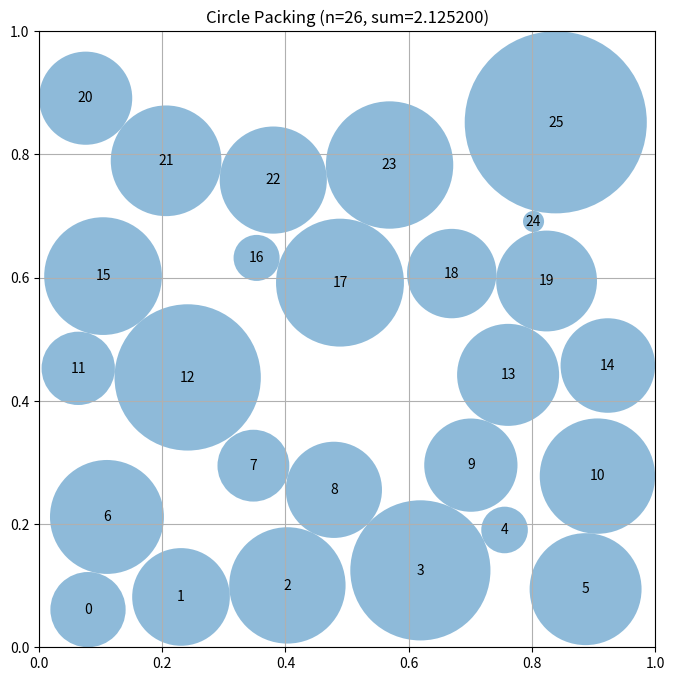

Reproduce this figure in Python.
# EVOLVE-BLOCK-START
"""Constructor-based circle packing for n=26 circles"""
import numpy as np


def construct_packing():
    """
    Construct a specific arrangement of 26 circles in a unit square
    that attempts to maximize the sum of their radii.

    Returns:
        Tuple of (centers, radii, sum_of_radii)
        centers: np.array of shape (26, 2) with (x, y) coordinates
        radii: np.array of shape (26) with radius of each circle
        sum_of_radii: Sum of all radii
    """
    # Hexagonal-lattice layout: 5 staggered rows with counts 6,5,6,5,6.
    # Horizontal spacing 0.2, vertical spacing 0.1*sqrt(3) ~ 0.1732.
    # This lattice supports 28 circles of radius 0.1; we drop 2 adjacent
    # circles from the middle row (n=26) to leave a growth hole.
    n = 26
    centers_list = []
    y0 = 0.1
    dy = 0.1 * np.sqrt(3.0)
    counts = [6, 5, 6, 5, 6]
    skip = {(2, 2), (2, 3)}  # remove two adjacent circles in the middle row
    for row, cnt in enumerate(counts):
        y = y0 + row * dy
        for k in range(cnt):
            if (row, k) in skip:
                continue
            if cnt == 6:
                x = 0.2 * k  # touches walls at x=0 and x=1
            else:
                x = 0.1 + 0.2 * k  # staggered by half spacing
            centers_list.append([x, y])
    centers = np.array(centers_list)
    assert centers.shape == (n, 2)

    # Exact LP radii for the seed layout
    radii = solve_radii_lp(centers)
    if radii is None:
        radii = compute_max_radii(centers)

    best_sum = np.sum(radii)
    best_centers = centers.copy()
    best_radii = radii.copy()

    # ---- Hill-climb over center positions, re-solving the LP each step ----
    rng = np.random.default_rng(12345)
    n_iters = 600
    for it in range(n_iters):
        frac = 1.0 - it / n_iters
        sigma = 0.008 + 0.04 * frac

        cand = best_centers.copy()

        # Directed corner-aware moves:
        # - circles touching two walls are pushed diagonally INTO the corner
        #   (three-sided slack there lets the LP grant them bigger radii)
        # - circles touching one wall are pushed away from that wall
        for i in range(n):
            x, y = cand[i]
            r = best_radii[i]
            tol = 1e-7
            left = r >= x - tol
            right = r >= 1.0 - x - tol
            bot = r >= y - tol
            top = r >= 1.0 - y - tol
            if left and bot:
                cand[i] -= [0.5 * sigma, 0.5 * sigma]
            elif left and top:
                cand[i, 0] -= 0.5 * sigma
                cand[i, 1] += 0.5 * sigma
            elif right and bot:
                cand[i, 0] += 0.5 * sigma
                cand[i, 1] -= 0.5 * sigma
            elif right and top:
                cand[i] += [0.5 * sigma, 0.5 * sigma]
            else:
                if left:
                    cand[i, 0] += 0.5 * sigma
                if right:
                    cand[i, 0] -= 0.5 * sigma
                if bot:
                    cand[i, 1] += 0.5 * sigma
                if top:
                    cand[i, 1] -= 0.5 * sigma

        # Random jitter, larger for small circles (more freedom of movement)
        jitter = sigma * (0.3 + 0.7 * (1.0 - best_radii / (best_radii.max() + 1e-12)))
        cand += rng.normal(0.0, 1.0, cand.shape) * jitter[:, None]

        cand = np.clip(cand, 0.001, 0.999)

        result = solve_radii_lp(cand)
        if result is None:
            continue
        if np.sum(result) > best_sum:
            best_sum = np.sum(result)
            best_centers = cand.copy()
            best_radii = result.copy()

    centers = best_centers
    radii = best_radii * (1.0 - 1e-6)  # tiny safety shrink
    sum_radii = np.sum(radii)

    return centers, radii, sum_radii


def solve_radii_lp(centers, eps=1e-9):
    """
    Solve the linear program: maximize sum(r_i) subject to
      r_i + r_j <= dist(i, j)  for all pairs
      0 <= r_i <= min(x_i, y_i, 1-x_i, 1-y_i)
    Returns optimal radii array, or None if scipy is unavailable or LP fails.
    """
    try:
        from scipy.optimize import linprog
    except ImportError:
        return None

    n = centers.shape[0]
    c = -np.ones(n)

    rows = []
    rhs = []
    for i in range(n):
        for j in range(i + 1, n):
            d = np.sqrt(np.sum((centers[i] - centers[j]) ** 2))
            row = np.zeros(n)
            row[i] = 1.0
            row[j] = 1.0
            rows.append(row)
            rhs.append(d - 2.0 * eps)

    for i in range(n):
        x, y = centers[i]
        for lim in (x - eps, y - eps, 1.0 - x - eps, 1.0 - y - eps):
            row = np.zeros(n)
            row[i] = 1.0
            rows.append(row)
            rhs.append(max(lim, 0.0))

    A_ub = np.vstack(rows)
    b_ub = np.array(rhs)

    res = linprog(c, A_ub=A_ub, b_ub=b_ub, bounds=[(0.0, None)] * n,
                  method="highs")
    if not res.success:
        return None
    return np.maximum(res.x, 0.0)


def compute_max_radii(centers):
    """
    Compute the maximum possible radii for each circle position
    such that they don't overlap and stay within the unit square.

    Args:
        centers: np.array of shape (n, 2) with (x, y) coordinates

    Returns:
        np.array of shape (n) with radius of each circle
    """
    n = centers.shape[0]

    # Distance from each center to the nearest square border
    border = np.minimum(centers.min(axis=1), (1.0 - centers).min(axis=1))

    # For fixed centers, maximizing sum(r_i) subject to
    #   r_i <= border_i  and  r_i + r_j <= dist_ij
    # is a linear program -> solve it exactly when scipy is available.
    try:
        from scipy.optimize import linprog

        A_ub = []
        b_ub = []
        for i in range(n):
            row = np.zeros(n)
            row[i] = 1.0
            A_ub.append(row)
            b_ub.append(border[i])
        for i in range(n):
            for j in range(i + 1, n):
                d = np.sqrt(np.sum((centers[i] - centers[j]) ** 2))
                row = np.zeros(n)
                row[i] = 1.0
                row[j] = 1.0
                A_ub.append(row)
                b_ub.append(d)
        res = linprog(
            c=-np.ones(n),
            A_ub=np.array(A_ub),
            b_ub=np.array(b_ub),
            bounds=[(0.0, None)] * n,
            method="highs",
        )
        if res.success:
            return res.x
    except Exception:
        pass

    # Fallback: multi-pass proportional scaling (converges to a valid,
    # reasonably tight set of radii if scipy is unavailable).
    radii = border.copy()
    for _ in range(200):
        for i in range(n):
            for j in range(i + 1, n):
                dist = np.sqrt(np.sum((centers[i] - centers[j]) ** 2))
                s = radii[i] + radii[j]
                if s > dist and s > 0:
                    scale = dist / s
                    radii[i] *= scale
                    radii[j] *= scale
    return radii


# EVOLVE-BLOCK-END


# This part remains fixed (not evolved)
def run_packing():
    """Run the circle packing constructor for n=26"""
    centers, radii, sum_radii = construct_packing()
    return centers, radii, sum_radii


def visualize(centers, radii):
    """
    Visualize the circle packing

    Args:
        centers: np.array of shape (n, 2) with (x, y) coordinates
        radii: np.array of shape (n) with radius of each circle
    """
    import matplotlib.pyplot as plt
    from matplotlib.patches import Circle

    fig, ax = plt.subplots(figsize=(8, 8))

    # Draw unit square
    ax.set_xlim(0, 1)
    ax.set_ylim(0, 1)
    ax.set_aspect("equal")
    ax.grid(True)

    # Draw circles
    for i, (center, radius) in enumerate(zip(centers, radii)):
        circle = Circle(center, radius, alpha=0.5)
        ax.add_patch(circle)
        ax.text(center[0], center[1], str(i), ha="center", va="center")

    plt.title(f"Circle Packing (n={len(centers)}, sum={sum(radii):.6f})")
    plt.show()


if __name__ == "__main__":
    centers, radii, sum_radii = run_packing()
    print(f"Sum of radii: {sum_radii}")
    # AlphaEvolve improved this to 2.635

    # Uncomment to visualize:
    visualize(centers, radii)
